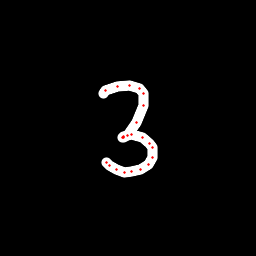

Source data for this figure (header and first rows):
x, y, hover, eod
103.3, 93.19, 0.0, 0.0
105.6, 90.4, 0.0, 0.0
117.9, 86.25, 0.0, 0.0
130, 85.37, 0.0, 0.0
139.3, 88.21, 0.0, 0.0
143.3, 93.01, 0.0, 0.0
144, 105.1, 0.0, 0.0
136.1, 122.7, 0.0, 0.0
127.2, 135.5, 0.0, 0.0
123.6, 137.7, 0.0, 0.0
122.7, 137.8, 0.0, 0.0
123.7, 136.6, 0.0, 0.0
131.2, 134.7, 0.0, 0.0
142, 137.7, 0.0, 0.0
149.5, 143.9, 0.0, 0.0
152.6, 147.8, 0.0, 0.0
152.9, 157, 0.0, 0.0
148.2, 164.3, 0.0, 0.0
140.8, 169.3, 0.0, 0.0
131.2, 172, 0.0, 0.0
124.9, 172.3, 0.0, 0.0
116.9, 170, 0.0, 0.0
109.9, 165.6, 0.0, 0.0
106.5, 162.4, 0.0, 1.0
